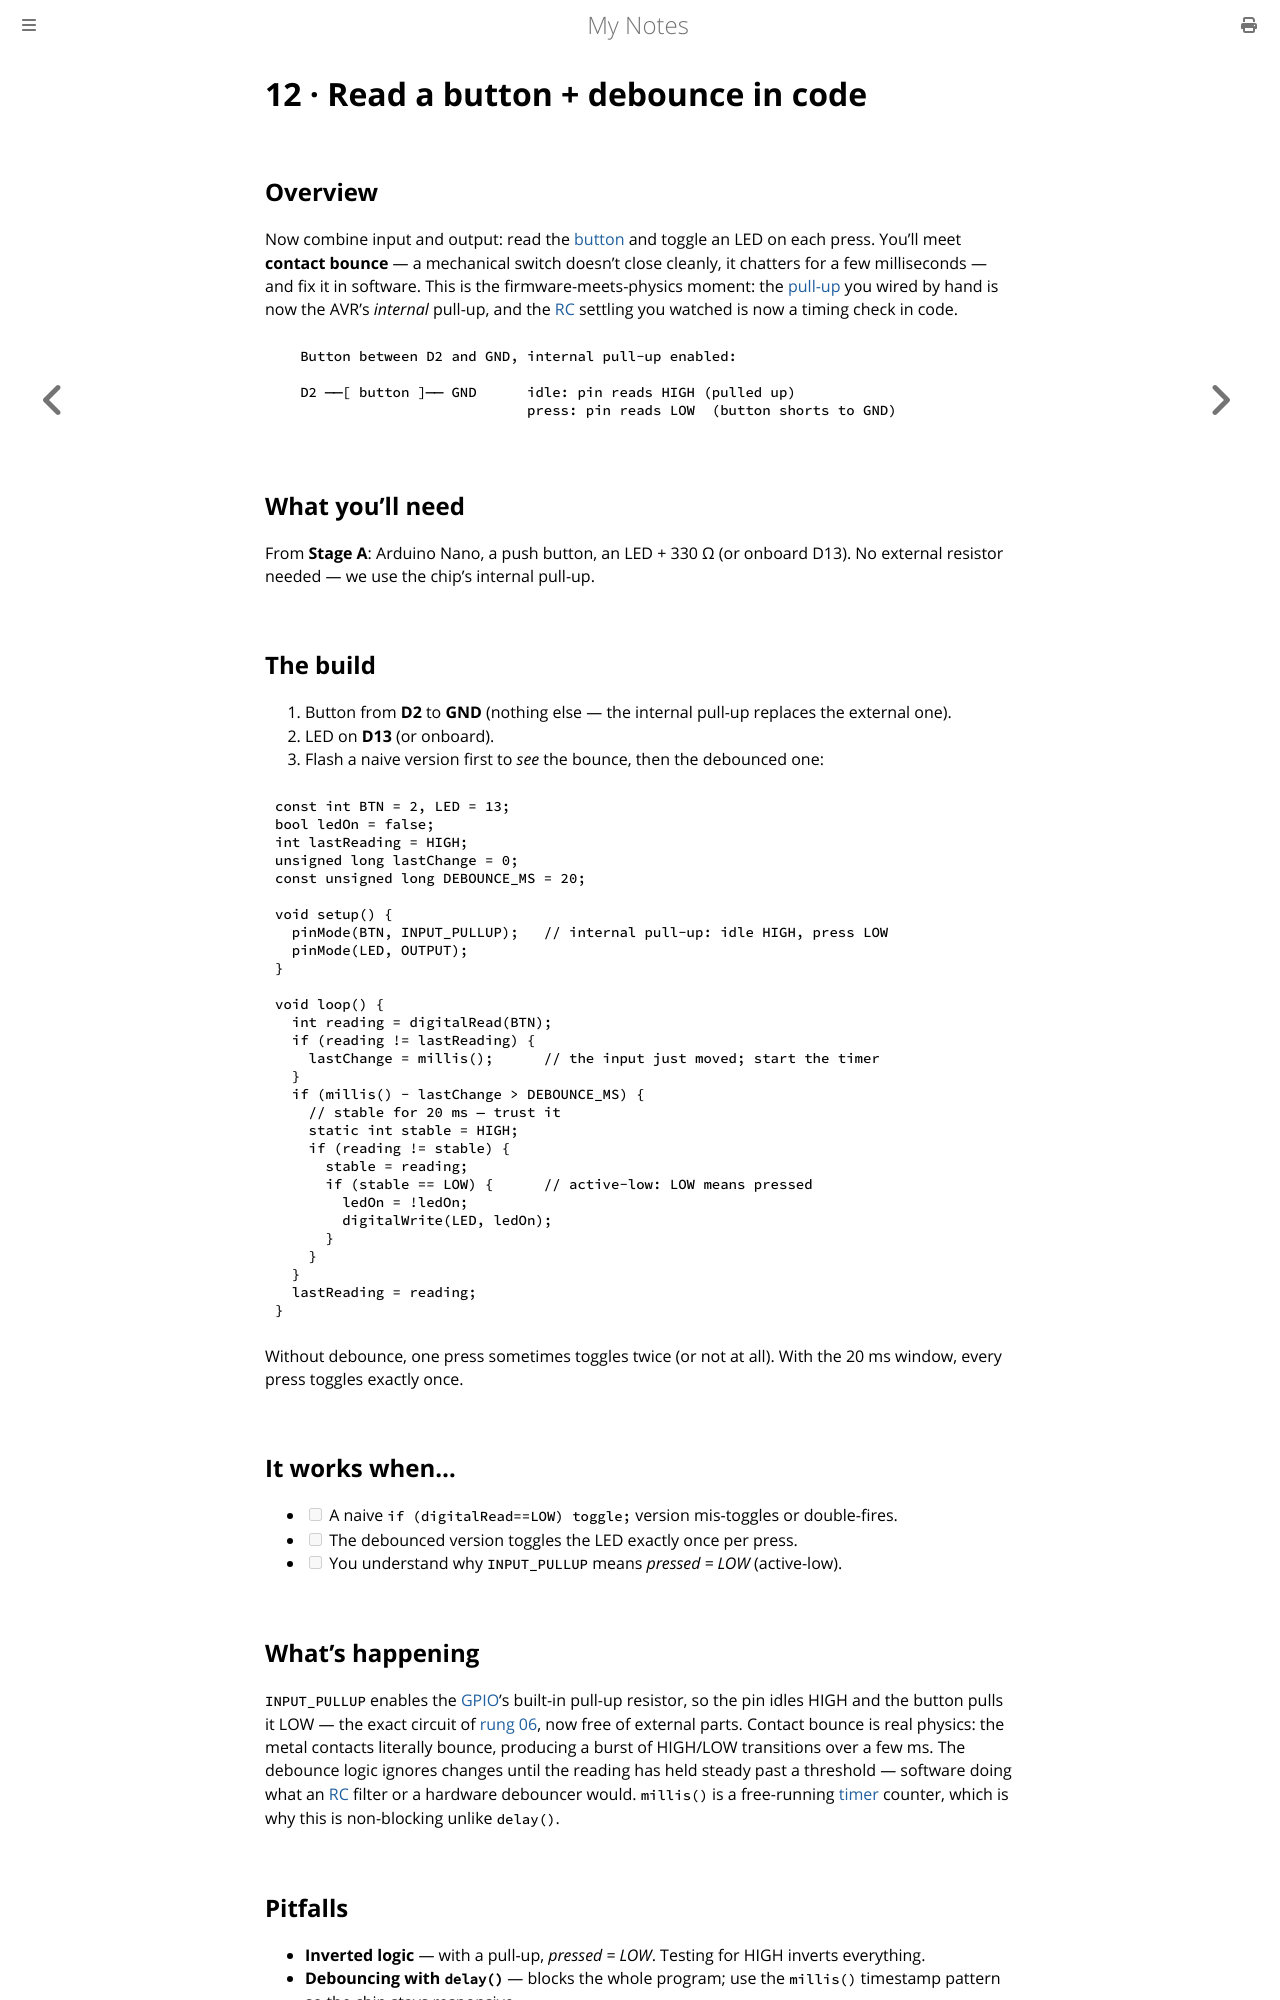

repository: paritystack/notes · page: hands-on/12_button_debounce.html · generator: mdbook

# 12 · Read a button + debounce in code

## Overview

Now combine input and output: read the [button](06_button_pullup.md) and toggle an LED on
each press. You'll meet **contact bounce** — a mechanical switch doesn't close cleanly, it
chatters for a few milliseconds — and fix it in software. This is the firmware-meets-physics
moment: the [pull-up](06_button_pullup.md) you wired by hand is now the AVR's *internal*
pull-up, and the [RC](05_rc_fade.md) settling you watched is now a timing check in code.

```
   Button between D2 and GND, internal pull-up enabled:

   D2 ──[ button ]── GND      idle: pin reads HIGH (pulled up)
                              press: pin reads LOW  (button shorts to GND)
```

## What you'll need

From **Stage A**: Arduino Nano, a push button, an LED + 330 Ω (or onboard D13). No external
resistor needed — we use the chip's internal pull-up.

## The build

1. Button from **D2** to **GND** (nothing else — the internal pull-up replaces the external one).
2. LED on **D13** (or onboard).
3. Flash a naive version first to *see* the bounce, then the debounced one:

```c
const int BTN = 2, LED = 13;
bool ledOn = false;
int lastReading = HIGH;
unsigned long lastChange = 0;
const unsigned long DEBOUNCE_MS = 20;

void setup() {
  pinMode(BTN, INPUT_PULLUP);   // internal pull-up: idle HIGH, press LOW
  pinMode(LED, OUTPUT);
}

void loop() {
  int reading = digitalRead(BTN);
  if (reading != lastReading) {
    lastChange = millis();      // the input just moved; start the timer
  }
  if (millis() - lastChange > DEBOUNCE_MS) {
    // stable for 20 ms — trust it
    static int stable = HIGH;
    if (reading != stable) {
      stable = reading;
      if (stable == LOW) {      // active-low: LOW means pressed
        ledOn = !ledOn;
        digitalWrite(LED, ledOn);
      }
    }
  }
  lastReading = reading;
}
```

Without debounce, one press sometimes toggles twice (or not at all). With the 20 ms window,
every press toggles exactly once.

## It works when…

- [ ] A naive `if (digitalRead==LOW) toggle;` version mis-toggles or double-fires.
- [ ] The debounced version toggles the LED exactly once per press.
- [ ] You understand why `INPUT_PULLUP` means *pressed = LOW* (active-low).

## What's happening

`INPUT_PULLUP` enables the [GPIO](../embedded/gpio.md)'s built-in pull-up resistor, so the
pin idles HIGH and the button pulls it LOW — the exact circuit of [rung 06](06_button_pullup.md),
now free of external parts. Contact bounce is real physics: the metal contacts literally
bounce, producing a burst of HIGH/LOW transitions over a few ms. The debounce logic ignores
changes until the reading has held steady past a threshold — software doing what an
[RC](05_rc_fade.md) filter or a hardware debouncer would. `millis()` is a free-running
[timer](../embedded/timers.md) counter, which is why this is non-blocking unlike
`delay()`.
